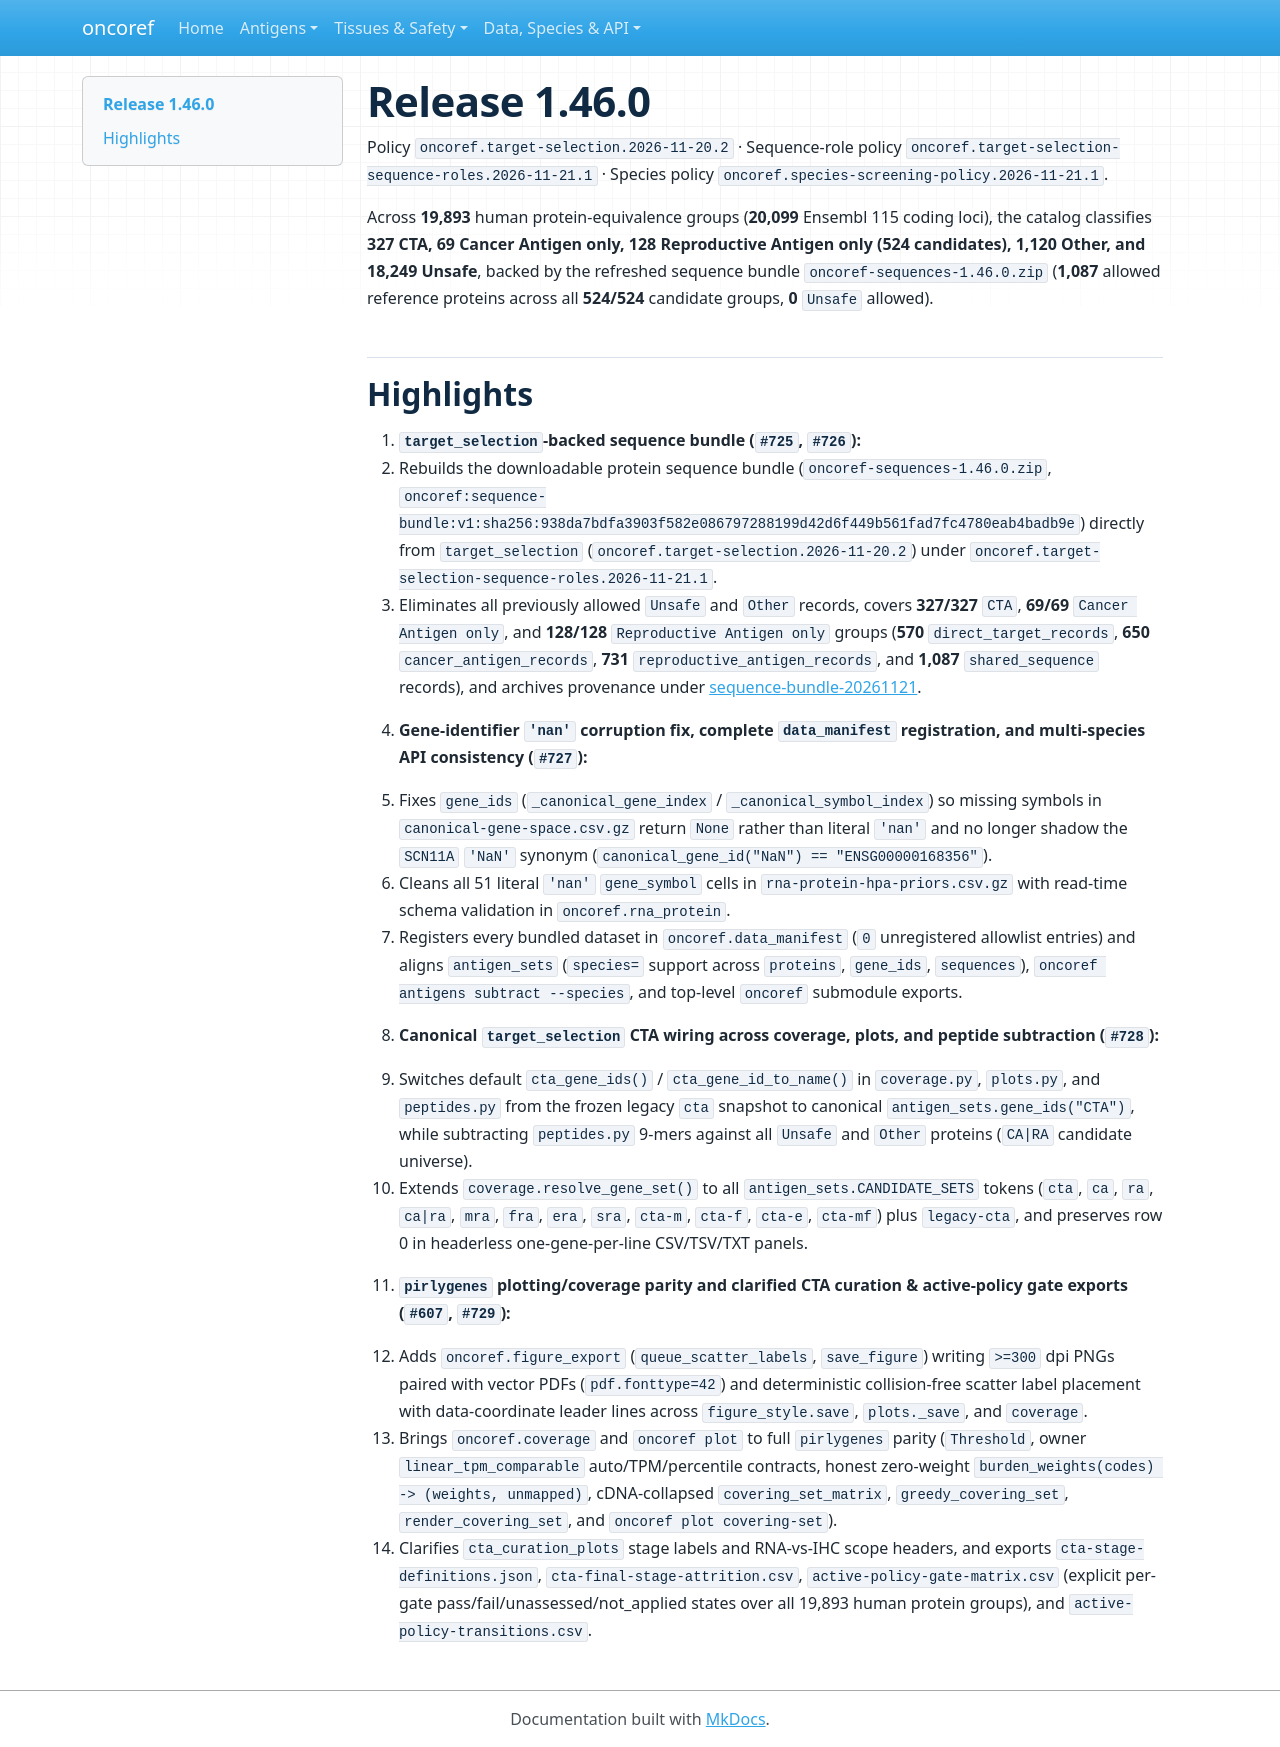

repository: pirl-unc/oncoref · page: cta-release-1.46.0/index.html · generator: mkdocs

# Release 1.46.0

Policy `oncoref.target-selection.2026-11-20.2` · Sequence-role policy `oncoref.target-selection-sequence-roles.2026-11-21.1` · Species policy `oncoref.species-screening-policy.2026-11-21.1`.

Across **19,893** human protein-equivalence groups (**20,099** Ensembl 115 coding loci), the catalog classifies **327 CTA, 69 Cancer Antigen only, 128 Reproductive Antigen only (524 candidates), 1,120 Other, and 18,249 Unsafe**, backed by the refreshed sequence bundle `oncoref-sequences-1.46.0.zip` (**1,087** allowed reference proteins across all **524/524** candidate groups, **0** `Unsafe` allowed).

## Highlights

1. **`target_selection`-backed sequence bundle (`#725`, `#726`):**
   - Rebuilds the downloadable protein sequence bundle (`oncoref-sequences-1.46.0.zip`, `oncoref:sequence-bundle:v1:sha256:938da7bdfa3903f582e086797288199d42d6f449b561fad7fc4780eab4badb9e`) directly from `target_selection` (`oncoref.target-selection.2026-11-20.2`) under `oncoref.target-selection-sequence-roles.2026-11-21.1`.
   - Eliminates all previously allowed `Unsafe` and `Other` records, covers **327/327** `CTA`, **69/69** `Cancer Antigen only`, and **128/128** `Reproductive Antigen only` groups (**570** `direct_target_records`, **650** `cancer_antigen_records`, **731** `reproductive_antigen_records`, and **1,087** `shared_sequence` records), and archives provenance under [sequence-bundle-20261121](audits/sequence-bundle-20261121/index.md).

2. **Gene-identifier `'nan'` corruption fix, complete `data_manifest` registration, and multi-species API consistency (`#727`):**
   - Fixes `gene_ids` (`_canonical_gene_index` / `_canonical_symbol_index`) so missing symbols in `canonical-gene-space.csv.gz` return `None` rather than literal `'nan'` and no longer shadow the `SCN11A` `'NaN'` synonym (`canonical_gene_id("NaN") == "ENSG00000168356"`).
   - Cleans all 51 literal `'nan'` `gene_symbol` cells in `rna-protein-hpa-priors.csv.gz` with read-time schema validation in `oncoref.rna_protein`.
   - Registers every bundled dataset in `oncoref.data_manifest` (`0` unregistered allowlist entries) and aligns `antigen_sets` (`species=` support across `proteins`, `gene_ids`, `sequences`), `oncoref antigens subtract --species`, and top-level `oncoref` submodule exports.

3. **Canonical `target_selection` CTA wiring across coverage, plots, and peptide subtraction (`#728`):**
   - Switches default `cta_gene_ids()` / `cta_gene_id_to_name()` in `coverage.py`, `plots.py`, and `peptides.py` from the frozen legacy `cta` snapshot to canonical `antigen_sets.gene_ids("CTA")`, while subtracting `peptides.py` 9-mers against all `Unsafe` and `Other` proteins (`CA|RA` candidate universe).
   - Extends `coverage.resolve_gene_set()` to all `antigen_sets.CANDIDATE_SETS` tokens (`cta`, `ca`, `ra`, `ca|ra`, `mra`, `fra`, `era`, `sra`, `cta-m`, `cta-f`, `cta-e`, `cta-mf`) plus `legacy-cta`, and preserves row 0 in headerless one-gene-per-line CSV/TSV/TXT panels.

4. **`pirlygenes` plotting/coverage parity and clarified CTA curation & active-policy gate exports (`#607`, `#729`):**
   - Adds `oncoref.figure_export` (`queue_scatter_labels`, `save_figure`) writing `>=300` dpi PNGs paired with vector PDFs (`pdf.fonttype=42`) and deterministic collision-free scatter label placement with data-coordinate leader lines across `figure_style.save`, `plots._save`, and `coverage`.
   - Brings `oncoref.coverage` and `oncoref plot` to full `pirlygenes` parity (`Threshold`, owner `linear_tpm_comparable` auto/TPM/percentile contracts, honest zero-weight `burden_weights(codes) -> (weights, unmapped)`, cDNA-collapsed `covering_set_matrix`, `greedy_covering_set`, `render_covering_set`, and `oncoref plot covering-set`).
   - Clarifies `cta_curation_plots` stage labels and RNA-vs-IHC scope headers, and exports `cta-stage-definitions.json`, `cta-final-stage-attrition.csv`, `active-policy-gate-matrix.csv` (explicit per-gate pass/fail/unassessed/not_applied states over all 19,893 human protein groups), and `active-policy-transitions.csv`.
